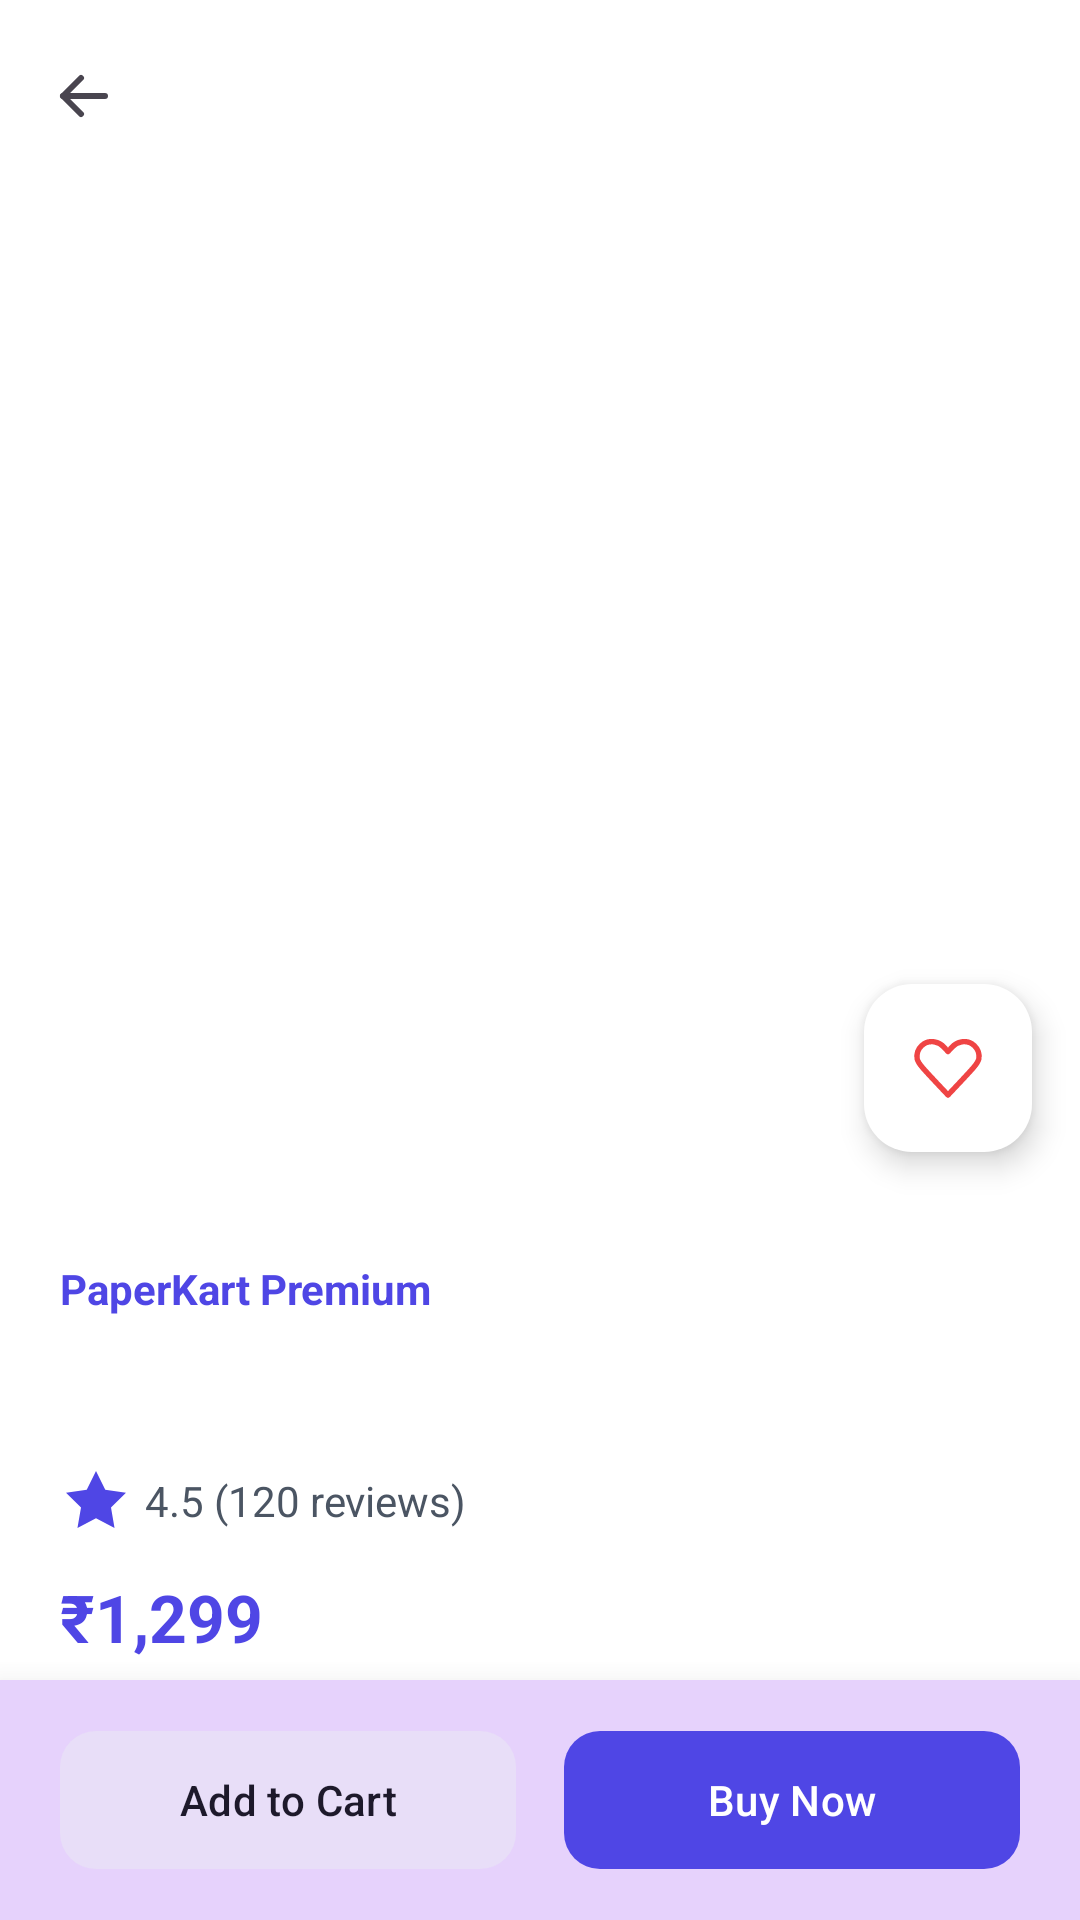

The Android layout XML behind this screen, and the referenced resources:
<!-- AndroidManifest.xml: application theme Theme.PaperKart -->
<!-- res/layout/activity_product_detail.xml -->
<?xml version="1.0" encoding="utf-8"?>
<androidx.coordinatorlayout.widget.CoordinatorLayout xmlns:android="http://schemas.android.com/apk/res/android"
    xmlns:app="http://schemas.android.com/apk/res-auto"
    xmlns:tools="http://schemas.android.com/tools"
    android:layout_width="match_parent"
    android:layout_height="match_parent"
    android:background="@color/bg_white">

    <com.google.android.material.appbar.AppBarLayout
        android:id="@+id/appBar"
        android:layout_width="match_parent"
        android:layout_height="wrap_content"
        android:background="@color/bg_white"
        app:elevation="0dp">

        <com.google.android.material.appbar.CollapsingToolbarLayout
            android:layout_width="match_parent"
            android:layout_height="400dp"
            app:contentScrim="@color/bg_white"
            app:layout_scrollFlags="scroll|exitUntilCollapsed">

            <ImageView
                android:id="@+id/ivProduct"
                android:layout_width="match_parent"
                android:layout_height="match_parent"
                android:scaleType="centerCrop"
                app:layout_collapseMode="parallax"
                tools:src="@drawable/ic_logo" />

            <androidx.appcompat.widget.Toolbar
                android:id="@+id/toolbar"
                android:layout_width="match_parent"
                android:layout_height="?attr/actionBarSize"
                app:layout_collapseMode="pin"
                app:navigationIcon="@drawable/ic_arrow_left" />

            <com.google.android.material.floatingactionbutton.FloatingActionButton
                android:id="@+id/fabWishlist"
                android:layout_width="wrap_content"
                android:layout_height="wrap_content"
                android:layout_gravity="bottom|end"
                android:layout_margin="16dp"
                android:src="@drawable/ic_heart_outline"
                app:backgroundTint="@color/bg_white"
                app:tint="@color/error_red" />

        </com.google.android.material.appbar.CollapsingToolbarLayout>
    </com.google.android.material.appbar.AppBarLayout>

    <androidx.core.widget.NestedScrollView
        android:layout_width="match_parent"
        android:layout_height="match_parent"
        app:layout_behavior="@string/appbar_scrolling_view_behavior">

        <LinearLayout
            android:layout_width="match_parent"
            android:layout_height="wrap_content"
            android:orientation="vertical"
            android:paddingBottom="100dp">

            <LinearLayout
                android:layout_width="match_parent"
                android:layout_height="wrap_content"
                android:orientation="vertical"
                android:padding="20dp">

                <TextView
                    android:id="@+id/tvBrand"
                    android:layout_width="wrap_content"
                    android:layout_height="wrap_content"
                    android:text="PaperKart Premium"
                    android:textColor="@color/accent_primary"
                    android:textStyle="bold" />

                <TextView
                    android:id="@+id/tvName"
                    android:layout_width="match_parent"
                    android:layout_height="wrap_content"
                    android:layout_marginTop="4dp"
                    android:textAppearance="@style/TextAppearance.Material3.HeadlineMedium"
                    android:textColor="@color/text_primary"
                    android:textStyle="bold"
                    tools:text="Leather Bound Journal" />

                <LinearLayout
                    android:layout_width="match_parent"
                    android:layout_height="wrap_content"
                    android:layout_marginTop="8dp"
                    android:gravity="center_vertical"
                    android:orientation="horizontal">

                    <TextView
                        android:id="@+id/tvRating"
                        android:layout_width="wrap_content"
                        android:layout_height="wrap_content"
                        android:drawablePadding="4dp"
                        android:gravity="center"
                        android:text="4.5 (120 reviews)"
                        android:textColor="@color/text_secondary"
                        app:drawableStartCompat="@drawable/ic_star"
                        app:drawableTint="@color/accent_primary" />
                </LinearLayout>

                <TextView
                    android:id="@+id/tvPrice"
                    android:layout_width="wrap_content"
                    android:layout_height="wrap_content"
                    android:layout_marginTop="12dp"
                    android:text="₹1,299"
                    android:textAppearance="@style/TextAppearance.Material3.TitleLarge"
                    android:textColor="@color/accent_primary"
                    android:textStyle="bold" />

                <View
                    android:layout_width="match_parent"
                    android:layout_height="1dp"
                    android:layout_marginVertical="20dp"
                    android:background="@color/divider_color" />

                <TextView
                    android:layout_width="wrap_content"
                    android:layout_height="wrap_content"
                    android:text="Quantity"
                    android:textAppearance="@style/TextAppearance.Material3.TitleSmall"
                    android:textStyle="bold" />

                <LinearLayout
                    android:layout_width="wrap_content"
                    android:layout_height="wrap_content"
                    android:layout_marginTop="8dp"
                    android:background="@drawable/bg_qty_control"
                    android:gravity="center"
                    android:orientation="horizontal"
                    android:padding="4dp">

                    <ImageButton
                        android:id="@+id/btnMinus"
                        android:layout_width="32dp"
                        android:layout_height="32dp"
                        android:background="?attr/selectableItemBackgroundBorderless"
                        android:src="@drawable/ic_minus"
                        app:tint="@color/accent_primary" />

                    <TextView
                        android:id="@+id/tvQuantity"
                        android:layout_width="40dp"
                        android:layout_height="wrap_content"
                        android:gravity="center"
                        android:text="1"
                        android:textAppearance="@style/TextAppearance.Material3.BodyLarge"
                        android:textStyle="bold" />

                    <ImageButton
                        android:id="@+id/btnPlus"
                        android:layout_width="32dp"
                        android:layout_height="32dp"
                        android:background="?attr/selectableItemBackgroundBorderless"
                        android:src="@drawable/ic_plus"
                        app:tint="@color/accent_primary" />
                </LinearLayout>

                <TextView
                    android:layout_width="wrap_content"
                    android:layout_height="wrap_content"
                    android:layout_marginTop="24dp"
                    android:text="Product Details"
                    android:textAppearance="@style/TextAppearance.Material3.TitleMedium"
                    android:textColor="@color/text_primary"
                    android:textStyle="bold" />

                <TextView
                    android:id="@+id/tvDescription"
                    android:layout_width="match_parent"
                    android:layout_height="wrap_content"
                    android:layout_marginTop="8dp"
                    android:lineSpacingExtra="4dp"
                    android:text="Experience the touch of luxury..."
                    android:textColor="@color/text_secondary" />
            </LinearLayout>

            
            <LinearLayout
                android:layout_width="match_parent"
                android:layout_height="wrap_content"
                android:orientation="vertical"
                android:padding="20dp">

                <RelativeLayout
                    android:layout_width="match_parent"
                    android:layout_height="wrap_content">

                    <TextView
                        android:layout_width="wrap_content"
                        android:layout_height="wrap_content"
                        android:text="Customer Reviews"
                        android:textAppearance="@style/TextAppearance.Material3.TitleMedium"
                        android:textStyle="bold" />

                    <TextView
                        android:id="@+id/btnAddReview"
                        android:layout_width="wrap_content"
                        android:layout_height="wrap_content"
                        android:layout_alignParentEnd="true"
                        android:text="+ Write Review"
                        android:textColor="@color/accent_primary"
                        android:textStyle="bold" />
                </RelativeLayout>

                <androidx.recyclerview.widget.RecyclerView
                    android:id="@+id/rvReviews"
                    android:layout_width="match_parent"
                    android:layout_height="wrap_content"
                    android:layout_marginTop="12dp"
                    android:nestedScrollingEnabled="false"
                    tools:itemCount="2"
                    tools:listitem="@layout/item_review" />

                <TextView
                    android:id="@+id/tvNoReviews"
                    android:layout_width="match_parent"
                    android:layout_height="wrap_content"
                    android:layout_marginTop="12dp"
                    android:gravity="center"
                    android:text="No reviews yet. Be the first to review!"
                    android:textColor="@color/text_tertiary"
                    android:visibility="gone" />

            </LinearLayout>

        </LinearLayout>
    </androidx.core.widget.NestedScrollView>

    <com.google.android.material.card.MaterialCardView
        android:layout_width="match_parent"
        android:layout_height="wrap_content"
        android:layout_gravity="bottom"
        app:cardCornerRadius="0dp"
        app:cardElevation="16dp"
        app:strokeWidth="0dp">

        <LinearLayout
            android:layout_width="match_parent"
            android:layout_height="80dp"
            android:gravity="center_vertical"
            android:orientation="horizontal"
            android:paddingHorizontal="20dp">

            <com.google.android.material.button.MaterialButton
                android:id="@+id/btnAddToCart"
                style="@style/Widget.Material3.Button.TonalButton"
                android:layout_width="0dp"
                android:layout_height="54dp"
                android:layout_weight="1"
                android:text="Add to Cart"
                app:cornerRadius="12dp" />

            <com.google.android.material.button.MaterialButton
                android:id="@+id/btnBuyNow"
                android:layout_width="0dp"
                android:layout_height="54dp"
                android:layout_marginStart="16dp"
                android:layout_weight="1"
                android:text="Buy Now"
                app:backgroundTint="@color/accent_primary"
                app:cornerRadius="12dp" />

        </LinearLayout>
    </com.google.android.material.card.MaterialCardView>

</androidx.coordinatorlayout.widget.CoordinatorLayout>
<!-- res/layout/item_review.xml (included above) -->
<?xml version="1.0" encoding="utf-8"?>
<com.google.android.material.card.MaterialCardView xmlns:android="http://schemas.android.com/apk/res/android"
    xmlns:app="http://schemas.android.com/apk/res-auto"
    xmlns:tools="http://schemas.android.com/tools"
    android:layout_width="match_parent"
    android:layout_height="wrap_content"
    android:layout_marginBottom="12dp"
    app:cardBackgroundColor="@color/bg_white"
    app:cardCornerRadius="12dp"
    app:cardElevation="2dp"
    app:strokeColor="@color/divider_color"
    app:strokeWidth="1dp">

    <LinearLayout
        android:layout_width="match_parent"
        android:layout_height="wrap_content"
        android:orientation="vertical"
        android:padding="16dp">

        <LinearLayout
            android:layout_width="match_parent"
            android:layout_height="wrap_content"
            android:gravity="center_vertical"
            android:orientation="horizontal">

            <TextView
                android:id="@+id/tvUserName"
                android:layout_width="0dp"
                android:layout_height="wrap_content"
                android:layout_weight="1"
                android:textAppearance="@style/TextAppearance.Material3.LabelLarge"
                android:textColor="@color/text_primary"
                android:textStyle="bold"
                tools:text="Dhiraj Kumar" />

            <RatingBar
                android:id="@+id/ratingBar"
                style="@style/Widget.AppCompat.RatingBar.Small"
                android:layout_width="wrap_content"
                android:layout_height="wrap_content"
                android:numStars="5"
                android:progressTint="@color/accent_primary"
                android:rating="4"
                android:stepSize="1" />
        </LinearLayout>

        <TextView
            android:id="@+id/tvComment"
            android:layout_width="match_parent"
            android:layout_height="wrap_content"
            android:layout_marginTop="8dp"
            android:textAppearance="@style/TextAppearance.Material3.BodyMedium"
            android:textColor="@color/text_secondary"
            tools:text="This is an amazing product! The quality is top-notch." />

        <TextView
            android:id="@+id/tvDate"
            android:layout_width="wrap_content"
            android:layout_height="wrap_content"
            android:layout_marginTop="8dp"
            android:textAppearance="@style/TextAppearance.Material3.LabelSmall"
            android:textColor="@color/text_tertiary"
            tools:text="2 days ago" />

    </LinearLayout>
</com.google.android.material.card.MaterialCardView>
<!-- resources referenced by this layout -->
<resources>
  <color name="accent_primary">#4F46E5</color>
  <color name="bg_white">#FFFFFF</color>
  <color name="divider_color">#E5E7EB</color>
  <color name="error_red">#EF4444</color>
  <color name="text_primary">#111827</color>
  <color name="text_secondary">#4B5563</color>
  <color name="text_tertiary">#9CA3AF</color>
  <!-- drawable bg_qty_control (drawable) -->
  <?xml version="1.0" encoding="utf-8"?>
  <shape xmlns:android="http://schemas.android.com/apk/res/android">
      <solid android:color="#F5F6FA" />
      <corners android:radius="10dp" />
      <stroke android:width="1dp" android:color="#E5E7EB" />
  </shape>
  <!-- drawable ic_logo (drawable) -->
  <?xml version="1.0" encoding="utf-8"?>
  <vector xmlns:android="http://schemas.android.com/apk/res/android"
      android:width="64dp"
      android:height="64dp"
      android:viewportWidth="64"
      android:viewportHeight="64">
  
      
      <path
          android:fillColor="#6C63FF"
          android:pathData="M32,2 C15.43,2 2,15.43 2,32 C2,48.57 15.43,62 32,62 C48.57,62 62,48.57 62,32 C62,15.43 48.57,2 32,2 Z"/>
  
      
      <path
          android:fillColor="#FFFFFF"
          android:pathData="M32,14 L46,42 H38 L32,28 L26,42 H18 Z"/>
      <path
          android:fillColor="#FFFFFF"
          android:pathData="M24,36 H40 V40 H24 Z"/>
  
  </vector>
  <!-- drawable ic_minus (drawable) -->
  <?xml version="1.0" encoding="utf-8"?>
  <vector xmlns:android="http://schemas.android.com/apk/res/android"
      android:width="24dp" android:height="24dp"
      android:viewportWidth="24" android:viewportHeight="24">
      <path android:fillColor="@android:color/transparent"
          android:strokeColor="#FF000000" android:strokeWidth="2"
          android:strokeLineCap="round" android:pathData="M5,12 H19"/>
  </vector>
  <!-- drawable ic_plus (drawable) -->
  <?xml version="1.0" encoding="utf-8"?>
  <vector xmlns:android="http://schemas.android.com/apk/res/android"
      android:width="24dp" android:height="24dp"
      android:viewportWidth="24" android:viewportHeight="24">
      <path android:fillColor="@android:color/transparent"
          android:strokeColor="#FF000000" android:strokeWidth="2"
          android:strokeLineCap="round" android:pathData="M12,5 V19"/>
      <path android:fillColor="@android:color/transparent"
          android:strokeColor="#FF000000" android:strokeWidth="2"
          android:strokeLineCap="round" android:pathData="M5,12 H19"/>
  </vector>
  <!-- drawable ic_star (drawable) -->
  <?xml version="1.0" encoding="utf-8"?>
  <vector xmlns:android="http://schemas.android.com/apk/res/android"
      android:width="24dp" android:height="24dp"
      android:viewportWidth="24" android:viewportHeight="24">
      <path android:fillColor="#F59E0B"
          android:pathData="M12,2 L15.09,8.26 L22,9.27 L17,14.14 L18.18,21.02 L12,17.77 L5.82,21.02 L7,14.14 L2,9.27 L8.91,8.26 Z"/>
  </vector>
  <style name="Theme.PaperKart" parent="Theme.Material3.DayNight.NoActionBar">
          <item name="android:statusBarColor">@android:color/white</item>
          <item name="android:windowLightStatusBar">true</item>
          <item name="android:navigationBarColor">@android:color/white</item>
          <item name="android:windowLightNavigationBar" tools:targetApi="o_mr1">true</item>
  
          <item name="colorPrimary">#6200EE</item>
          <item name="colorOnPrimary">#FFFFFF</item>
          <item name="android:windowBackground">@android:color/white</item>
      </style>
</resources>
